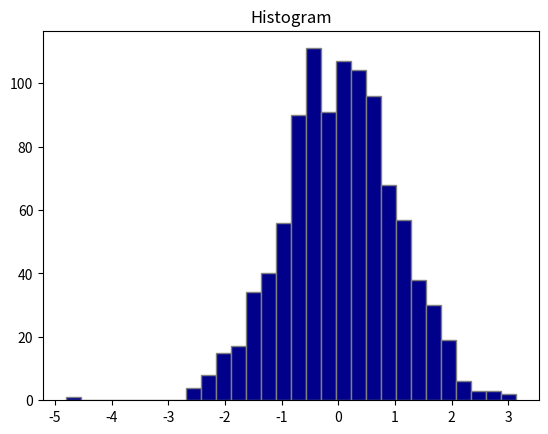

This chart was generated by the following Python code:
import matplotlib.pyplot as plt
import numpy as np
import pandas as pd
data=np.random.randn(1000)
plt.hist(data,bins=30,color="darkblue",edgecolor="grey")
plt.title("Histogram")
plt.show()